Image classification data set "split" (royandixix/aplikasi-perbaikan on GitHub). Class labels (3): bercak daun, bulai daun, hawar daun.

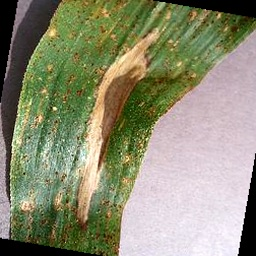
Label: hawar daun

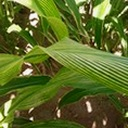
Label: bulai daun

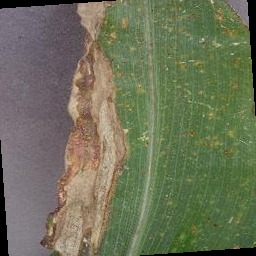
Label: hawar daun

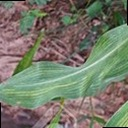
Label: bulai daun
